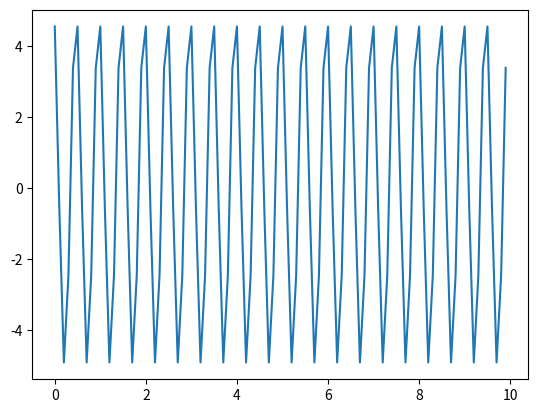

Here is the Python script that generated this plot:
import numpy as np
import matplotlib.pyplot as plt

a = 5 # 5 амплитуда 
omega = ( 2 * np.pi ) * 2 # 2 герца
phi = 2
t_0 = 0
t_n = 10

t_step = 0.1

t_array = np.arange(t_0, t_n, t_step)

y_array = []

for i in t_array:
    y = a * np.sin((omega * i) + phi)
    y_array.append(y)

plt.plot(t_array, y_array)
plt.show()
